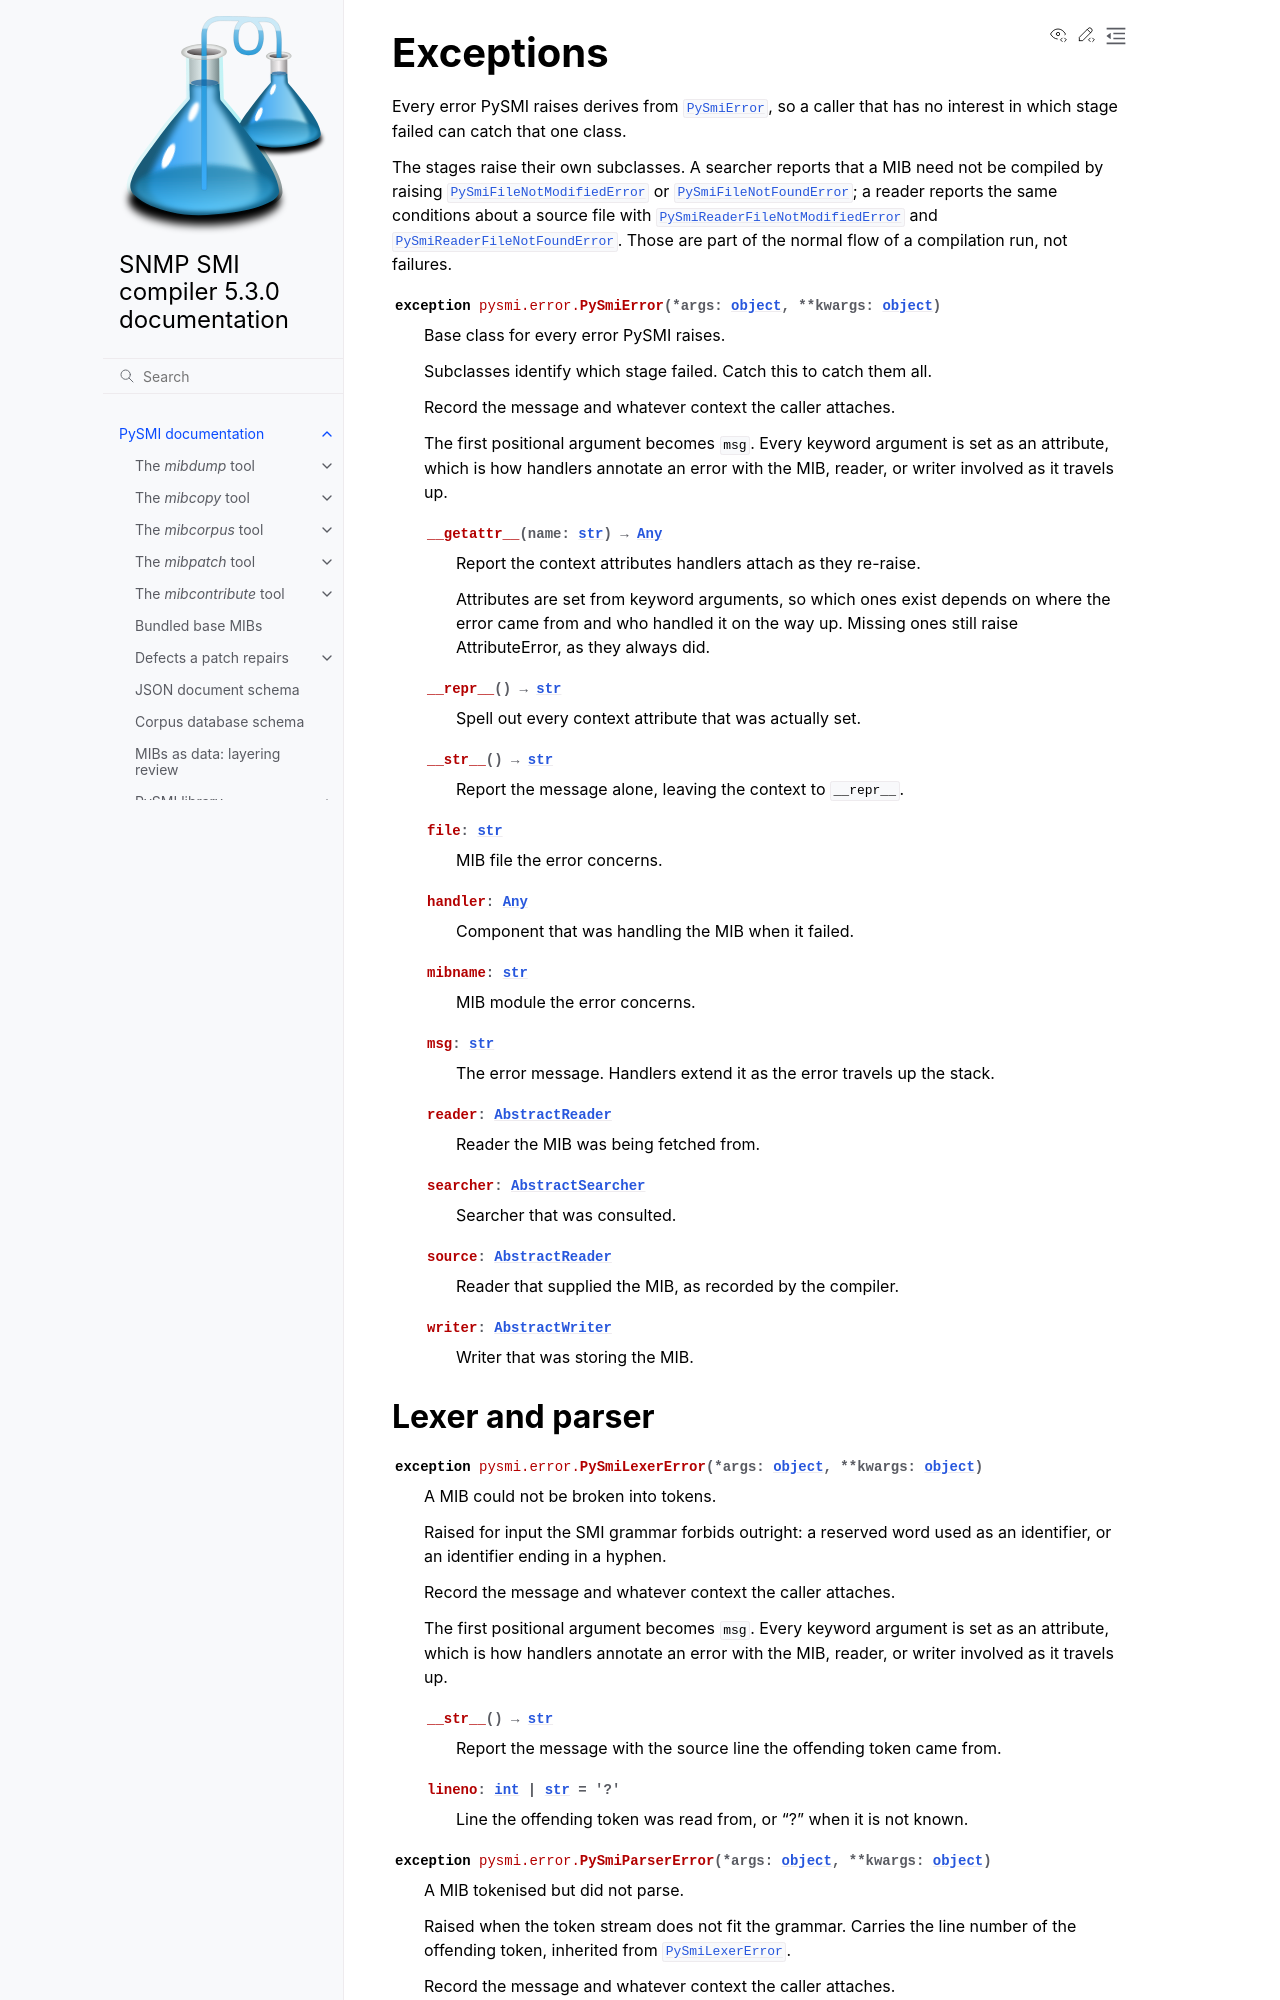

repository: pysnmp/pysmi · page: 5.3.0/pysmi/error.html · generator: sphinx


.. _error:

Exceptions
==========

Every error PySMI raises derives from :py:exc:`~pysmi.error.PySmiError`, so a
caller that has no interest in which stage failed can catch that one class.

The stages raise their own subclasses. A searcher reports that a MIB need not
be compiled by raising :py:exc:`~pysmi.error.PySmiFileNotModifiedError` or
:py:exc:`~pysmi.error.PySmiFileNotFoundError`; a reader reports the same
conditions about a source file with
:py:exc:`~pysmi.error.PySmiReaderFileNotModifiedError` and
:py:exc:`~pysmi.error.PySmiReaderFileNotFoundError`. Those are part of the
normal flow of a compilatio
